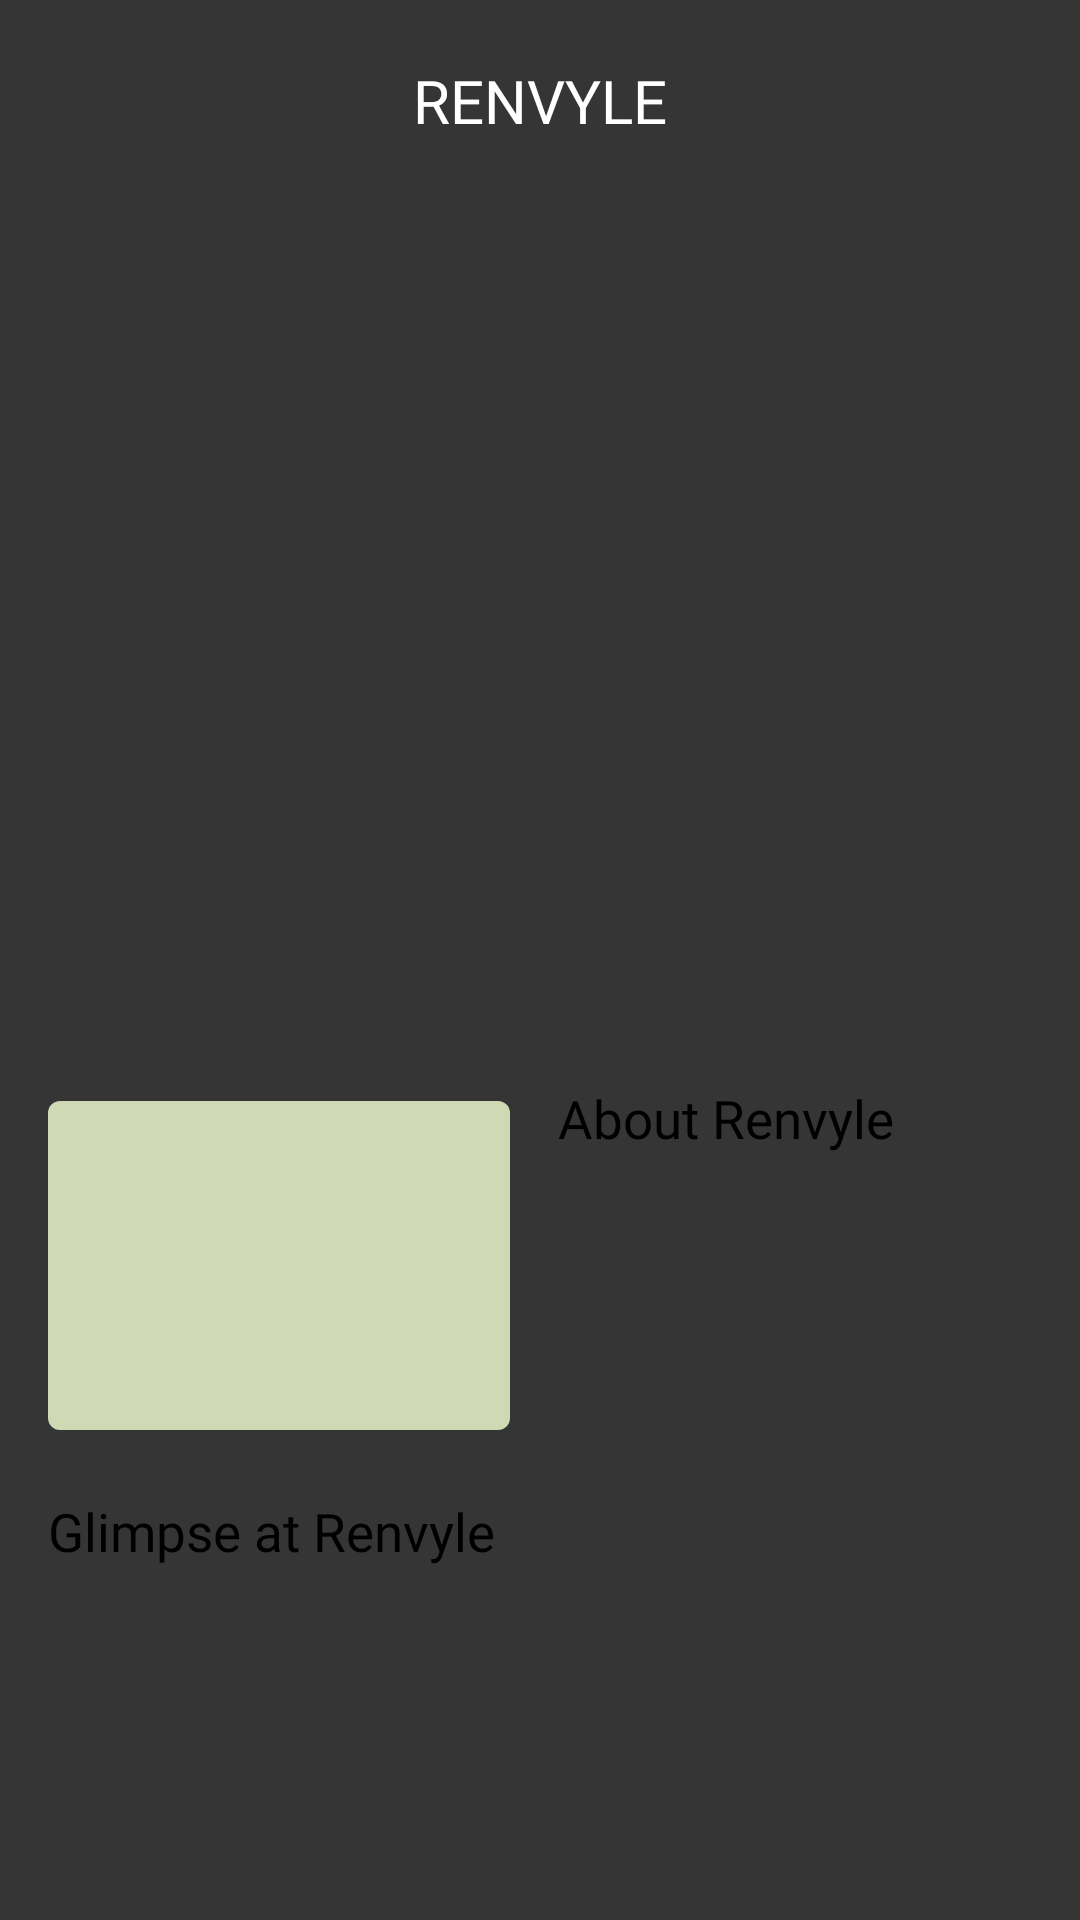

Write the Android layout XML for this screen, with the resource values it uses.
<!-- AndroidManifest.xml: application theme Theme.LifeInGalway -->
<!-- res/layout/activity_renvyle.xml -->
<?xml version="1.0" encoding="utf-8"?>
<androidx.constraintlayout.widget.ConstraintLayout xmlns:android="http://schemas.android.com/apk/res/android"
    xmlns:app="http://schemas.android.com/apk/res-auto"
    xmlns:tools="http://schemas.android.com/tools"
    android:layout_width="match_parent"
    android:layout_height="match_parent"
    android:background="#353535"
    tools:context=".Renvyle">

    
    <TextView
        android:id="@+id/renvyleHeading"
        android:layout_width="wrap_content"
        android:layout_height="wrap_content"
        android:layout_marginTop="20dp"
        android:layout_marginBottom="5dp"
        android:fontFamily="@font/open_sans_extrabold"
        android:text="@string/renvyle_heading"
        android:textColor="@color/white"
        android:textSize="20sp"
        app:layout_constraintBottom_toTopOf="@+id/renvyleHSV"
        app:layout_constraintEnd_toEndOf="parent"
        app:layout_constraintStart_toStartOf="parent"
        app:layout_constraintTop_toTopOf="parent" />

    
    <HorizontalScrollView
        android:id="@+id/renvyleHSV"
        android:layout_width="0dp"
        android:layout_height="0dp"
        android:layout_marginBottom="10dp"
        app:layout_constraintBottom_toTopOf="@+id/constraintLayoutRenvyle"
        app:layout_constraintEnd_toEndOf="parent"
        app:layout_constraintStart_toStartOf="parent"
        app:layout_constraintTop_toBottomOf="@+id/renvyleHeading">

        <androidx.constraintlayout.widget.ConstraintLayout
            android:layout_width="wrap_content"
            android:layout_height="match_parent">

            <ImageView
                android:id="@+id/renvyleImage1"
                android:layout_width="400dp"
                android:layout_height="330dp"
                android:padding="10dp"
                android:scaleType="centerInside"
                app:layout_constraintStart_toStartOf="parent"
                app:layout_constraintTop_toTopOf="parent"
                app:srcCompat="@drawable/renvyle4" />

            <ImageView
                android:id="@+id/renvyleImage2"
                android:layout_width="400dp"
                android:layout_height="330dp"
                android:padding="10dp"
                android:scaleType="centerInside"
                app:layout_constraintStart_toEndOf="@id/renvyleImage1"
                app:layout_constraintTop_toTopOf="@id/renvyleImage1"
                app:srcCompat="@drawable/renvyle1" />

            <ImageView
                android:id="@+id/renvyleImage3"
                android:layout_width="400dp"
                android:layout_height="330dp"
                android:padding="10dp"
                android:scaleType="centerInside"
                app:layout_constraintStart_toEndOf="@id/renvyleImage2"
                app:layout_constraintTop_toTopOf="@id/renvyleImage2"
                app:srcCompat="@drawable/renvyle2" />

            <ImageView
                android:id="@+id/renvyleImage4"
                android:layout_width="400dp"
                android:layout_height="330dp"
                android:padding="10dp"
                android:scaleType="centerInside"
                app:layout_constraintStart_toEndOf="@id/renvyleImage3"
                app:layout_constraintTop_toTopOf="@id/renvyleImage3"
                app:srcCompat="@drawable/renvyle3" />

        </androidx.constraintlayout.widget.ConstraintLayout>
    </HorizontalScrollView>

    
    <androidx.constraintlayout.widget.ConstraintLayout
        android:id="@+id/constraintLayoutRenvyle"
        android:layout_width="0dp"
        android:layout_height="0dp"
        app:layout_constraintBottom_toBottomOf="parent"
        app:layout_constraintEnd_toEndOf="parent"
        app:layout_constraintStart_toStartOf="parent"
        app:layout_constraintTop_toBottomOf="@+id/renvyleHSV">

        
        <ImageButton
            android:id="@+id/directionsRenvyle"
            android:layout_width="0dp"
            android:layout_height="0dp"
            android:layout_marginStart="16dp"
            android:layout_marginTop="16dp"
            android:layout_marginEnd="16dp"
            android:layout_marginBottom="22dp"
            android:background="@drawable/rounded_corner"
            android:backgroundTint="#cfd9b4"
            app:layout_constraintBottom_toTopOf="@+id/videoRenvyle"
            app:layout_constraintEnd_toStartOf="@+id/aboutRenvyle"
            app:layout_constraintStart_toStartOf="parent"
            app:layout_constraintTop_toTopOf="parent"
            app:srcCompat="@android:drawable/ic_dialog_map"
            app:tint="@android:color/background_dark" />

        
        <Button
            android:id="@+id/aboutRenvyle"
            android:layout_width="0dp"
            android:layout_height="0dp"
            android:layout_marginTop="10dp"
            android:layout_marginEnd="20dp"
            android:layout_marginBottom="16dp"
            android:backgroundTint="#cfd9b4"
            android:fontFamily="@font/open_sans_condensed_bold"
            android:scaleType="centerCrop"
            android:text="@string/about_renvyle"
            android:textSize="17.5sp"
            app:layout_constraintBottom_toTopOf="@+id/videoRenvyle"
            app:layout_constraintEnd_toEndOf="parent"
            app:layout_constraintStart_toEndOf="@+id/directionsRenvyle"
            app:layout_constraintTop_toTopOf="parent" />

        
        <Button
            android:id="@+id/videoRenvyle"
            android:layout_width="0dp"
            android:layout_height="0dp"
            android:layout_marginStart="16dp"
            android:layout_marginEnd="20dp"
            android:layout_marginBottom="20dp"
            android:backgroundTint="#cfd9b4"
            android:fontFamily="@font/open_sans_condensed_bold"
            android:scaleType="centerCrop"
            android:text="@string/video_renvyle"
            android:textSize="17.5sp"
            app:layout_constraintBottom_toBottomOf="parent"
            app:layout_constraintEnd_toEndOf="parent"
            app:layout_constraintStart_toStartOf="parent"
            app:layout_constraintTop_toBottomOf="@+id/aboutRenvyle" />

    </androidx.constraintlayout.widget.ConstraintLayout>

</androidx.constraintlayout.widget.ConstraintLayout>
<!-- resources referenced by this layout -->
<resources>
  <!-- drawable renvyle1: jpg bitmap (drawable, 92966 bytes) -->
  <!-- drawable renvyle2: jpg bitmap (drawable, 148702 bytes) -->
  <!-- drawable renvyle3: png bitmap (drawable, 191148 bytes) -->
  <!-- drawable renvyle4: jpg bitmap (drawable, 148749 bytes) -->
  <!-- drawable rounded_corner (drawable) -->
  <?xml version="1.0" encoding="utf-8"?>
  <shape xmlns:android="http://schemas.android.com/apk/res/android">
      <solid android:color="#438588" />
      <corners android:radius="4dp" />
  </shape>
  <string name="about_renvyle">About Renvyle</string>
  <string name="renvyle_heading">RENVYLE</string>
  <string name="video_renvyle">Glimpse at Renvyle</string>
  <style name="Theme.LifeInGalway" parent="Theme.MaterialComponents.DayNight.NoActionBar">
          
          <item name="colorPrimary">#353535</item>
          <item name="colorPrimaryVariant">#353535</item>
          <item name="colorOnPrimary">#353535</item>
          
          <item name="colorSecondary">#353535</item>
          <item name="colorSecondaryVariant">#353535</item>
          <item name="colorOnSecondary">#353535</item>
          
          <item name="android:statusBarColor" tools:targetApi="l">#353535</item>
          
          
          <item name="android:navigationBarColor">#353535</item>
      </style>
  <!-- not gathered from this repository: default colours our renderer supplied (Android Studio template values) -->
  <color name="white">#FFFFFFFF</color>
</resources>
